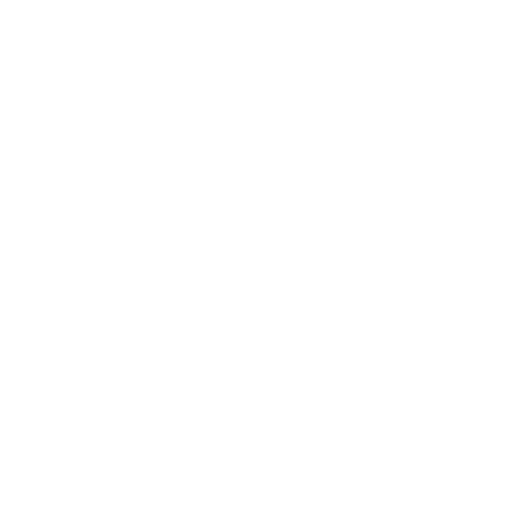
t = 0.00 s
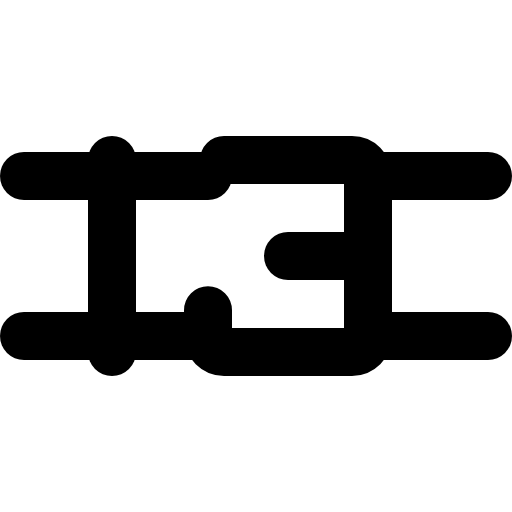
t = 0.38 s
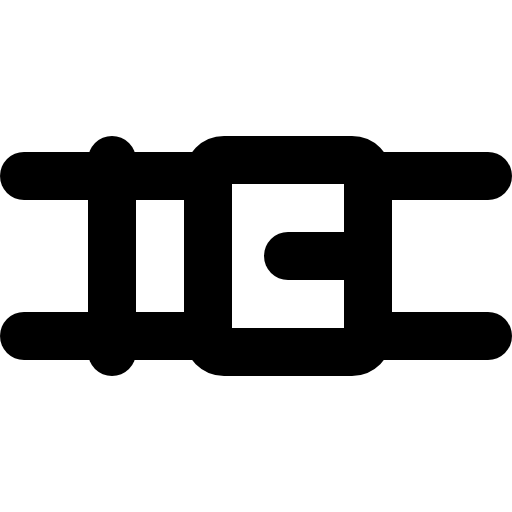
t = 1.13 s
t = 1.50 s: frame unchanged from t = 1.13 s, image omitted
t = 1.88 s: frame unchanged from t = 1.13 s, image omitted
t = 2.63 s: frame unchanged from t = 1.13 s, image omitted

The animated SVG that drew these frames (rendered in a browser with its animation timeline set to each time). Animation: 1 CSS @keyframes rule; one cycle of 3.00 s, repeats indefinitely.

<svg xmlns="http://www.w3.org/2000/svg" viewBox="0 0 256 256">
  <style>
    .draw-line {
      stroke-dasharray: 2000;
      stroke-dashoffset: 0;
    }
    svg:hover .draw-line {
      animation: phosphor-draw-in 3s ease-in-out infinite alternate;
    }
    @keyframes phosphor-draw-in {
      0%   { stroke-dashoffset: 2000; }
      50%  { stroke-dashoffset: 0; }
      100% { stroke-dashoffset: 0; }
    }
  </style><rect width="256" height="256" fill="none"/><line x1="144" y1="128" x2="184" y2="128" fill="none" stroke="currentColor" stroke-linecap="round" stroke-linejoin="round" stroke-width="24" class="draw-line"/><rect x="104" y="80" width="80" height="96" rx="8" fill="none" stroke="currentColor" stroke-linecap="round" stroke-linejoin="round" stroke-width="24" class="draw-line"/><line x1="104" y1="88" x2="12" y2="88" fill="none" stroke="currentColor" stroke-linecap="round" stroke-linejoin="round" stroke-width="24" class="draw-line"/><line x1="104" y1="168" x2="12" y2="168" fill="none" stroke="currentColor" stroke-linecap="round" stroke-linejoin="round" stroke-width="24" class="draw-line"/><line x1="244" y1="88" x2="184" y2="88" fill="none" stroke="currentColor" stroke-linecap="round" stroke-linejoin="round" stroke-width="24" class="draw-line"/><line x1="244" y1="168" x2="184" y2="168" fill="none" stroke="currentColor" stroke-linecap="round" stroke-linejoin="round" stroke-width="24" class="draw-line"/><line x1="56" y1="80" x2="56" y2="176" fill="none" stroke="currentColor" stroke-linecap="round" stroke-linejoin="round" stroke-width="24" class="draw-line"/></svg>
